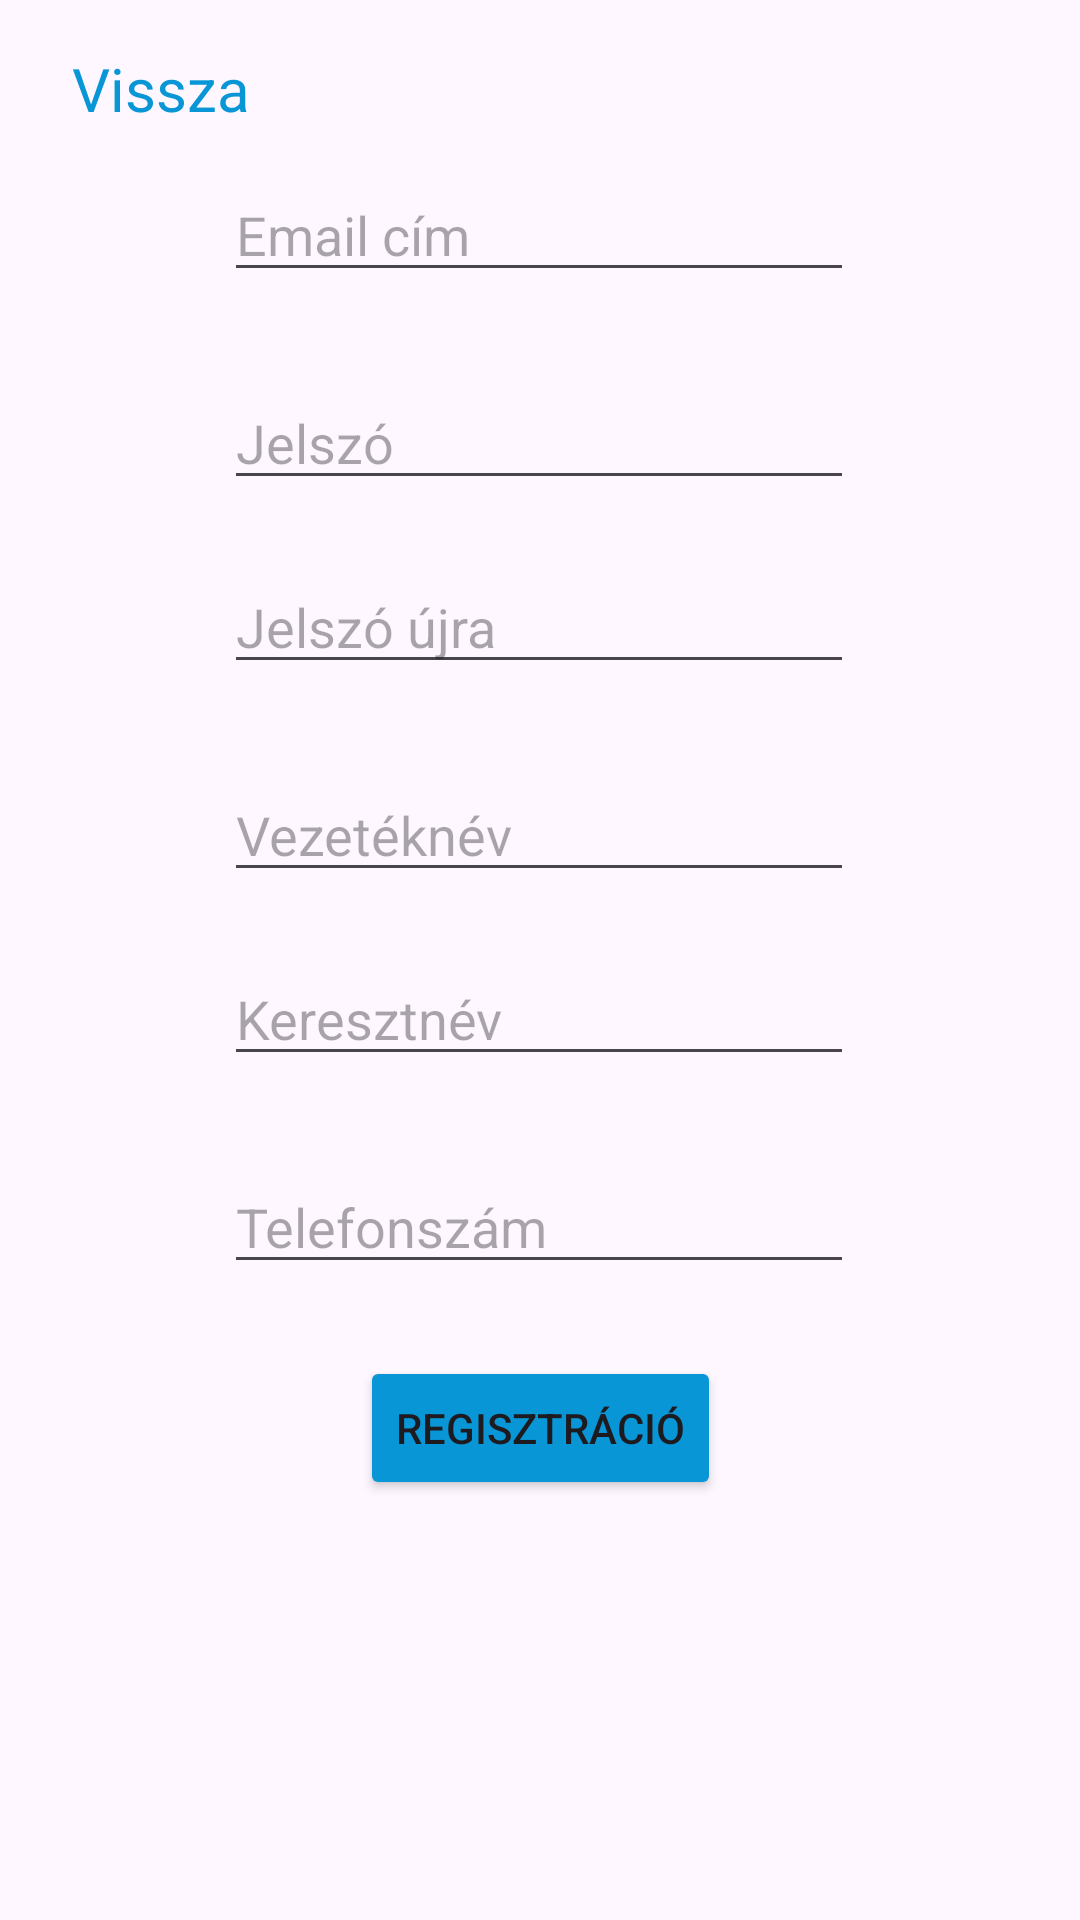

Layout XML and referenced resources for this Android screen:
<!-- AndroidManifest.xml: application theme Theme.Parcellockerandroid -->
<!-- res/layout/activity_sign_up.xml -->
<?xml version="1.0" encoding="utf-8"?>
<androidx.constraintlayout.widget.ConstraintLayout xmlns:android="http://schemas.android.com/apk/res/android"
    xmlns:app="http://schemas.android.com/apk/res-auto"
    xmlns:tools="http://schemas.android.com/tools"
    android:layout_width="match_parent"
    android:layout_height="match_parent"
    tools:context=".activity.SignUpActivity">

    <TextView
        android:id="@+id/backBtn2"
        android:layout_width="wrap_content"
        android:layout_height="wrap_content"
        android:layout_marginStart="24dp"
        android:layout_marginTop="16dp"
        android:text="Vissza"
        android:textSize="20dp"
        android:textColor="#0996D6"
        app:layout_constraintStart_toStartOf="parent"
        app:layout_constraintTop_toTopOf="parent" />

    <Button
        android:id="@+id/signUpBtn"
        android:layout_width="wrap_content"
        android:layout_height="wrap_content"
        android:layout_marginTop="24dp"
        android:backgroundTint="#0996D6"
        android:text="Regisztráció"
        app:layout_constraintEnd_toEndOf="parent"
        app:layout_constraintStart_toStartOf="parent"
        app:layout_constraintTop_toBottomOf="@+id/signUpPhoneNumberEt" />

    <EditText
        android:id="@+id/signUpPhoneNumberEt"
        android:layout_width="wrap_content"
        android:layout_height="wrap_content"
        android:layout_marginTop="28dp"
        android:ems="10"
        android:hint="Telefonszám"
        android:inputType="phone"
        app:layout_constraintEnd_toEndOf="parent"
        app:layout_constraintHorizontal_bias="0.497"
        app:layout_constraintStart_toStartOf="parent"
        app:layout_constraintTop_toBottomOf="@+id/singUpFirstNameEt" />

    <EditText
        android:id="@+id/signUpPasswordAgainEt"
        android:layout_width="wrap_content"
        android:layout_height="wrap_content"
        android:layout_marginTop="20dp"
        android:ems="10"
        android:hint="Jelszó újra"
        android:inputType="textPassword"
        app:layout_constraintEnd_toEndOf="parent"
        app:layout_constraintHorizontal_bias="0.497"
        app:layout_constraintStart_toStartOf="parent"
        app:layout_constraintTop_toBottomOf="@+id/signUpPasswordEt" />

    <EditText
        android:id="@+id/singUpFirstNameEt"
        android:layout_width="wrap_content"
        android:layout_height="wrap_content"
        android:layout_marginTop="20dp"
        android:ems="10"
        android:hint="Keresztnév"
        android:inputType="text"
        app:layout_constraintEnd_toEndOf="parent"
        app:layout_constraintHorizontal_bias="0.497"
        app:layout_constraintStart_toStartOf="parent"
        app:layout_constraintTop_toBottomOf="@+id/signUpLastNameEt" />

    <EditText
        android:id="@+id/signUpPasswordEt"
        android:layout_width="wrap_content"
        android:layout_height="wrap_content"
        android:layout_marginTop="28dp"
        android:ems="10"
        android:hint="Jelszó"
        android:inputType="textPassword"
        app:layout_constraintEnd_toEndOf="parent"
        app:layout_constraintHorizontal_bias="0.497"
        app:layout_constraintStart_toStartOf="parent"
        app:layout_constraintTop_toBottomOf="@+id/signUpEmailAddressEt" />

    <EditText
        android:id="@+id/signUpEmailAddressEt"
        android:layout_width="wrap_content"
        android:layout_height="wrap_content"
        android:layout_marginTop="56dp"
        android:ems="10"
        android:hint="Email cím"
        android:inputType="textEmailAddress"
        app:layout_constraintEnd_toEndOf="parent"
        app:layout_constraintHorizontal_bias="0.497"
        app:layout_constraintStart_toStartOf="parent"
        app:layout_constraintTop_toTopOf="parent" />

    <EditText
        android:id="@+id/signUpLastNameEt"
        android:layout_width="wrap_content"
        android:layout_height="wrap_content"
        android:layout_marginTop="28dp"
        android:ems="10"
        android:hint="Vezetéknév"
        android:inputType="text"
        app:layout_constraintEnd_toEndOf="parent"
        app:layout_constraintHorizontal_bias="0.497"
        app:layout_constraintStart_toStartOf="parent"
        app:layout_constraintTop_toBottomOf="@+id/signUpPasswordAgainEt" />
</androidx.constraintlayout.widget.ConstraintLayout>
<!-- resources referenced by this layout -->
<resources>
  <style name="Theme.Parcellockerandroid" parent="Base.Theme.Parcellockerandroid" />
  <style name="Base.Theme.Parcellockerandroid" parent="Theme.Material3.DayNight.NoActionBar">
          
          
      </style>
</resources>
